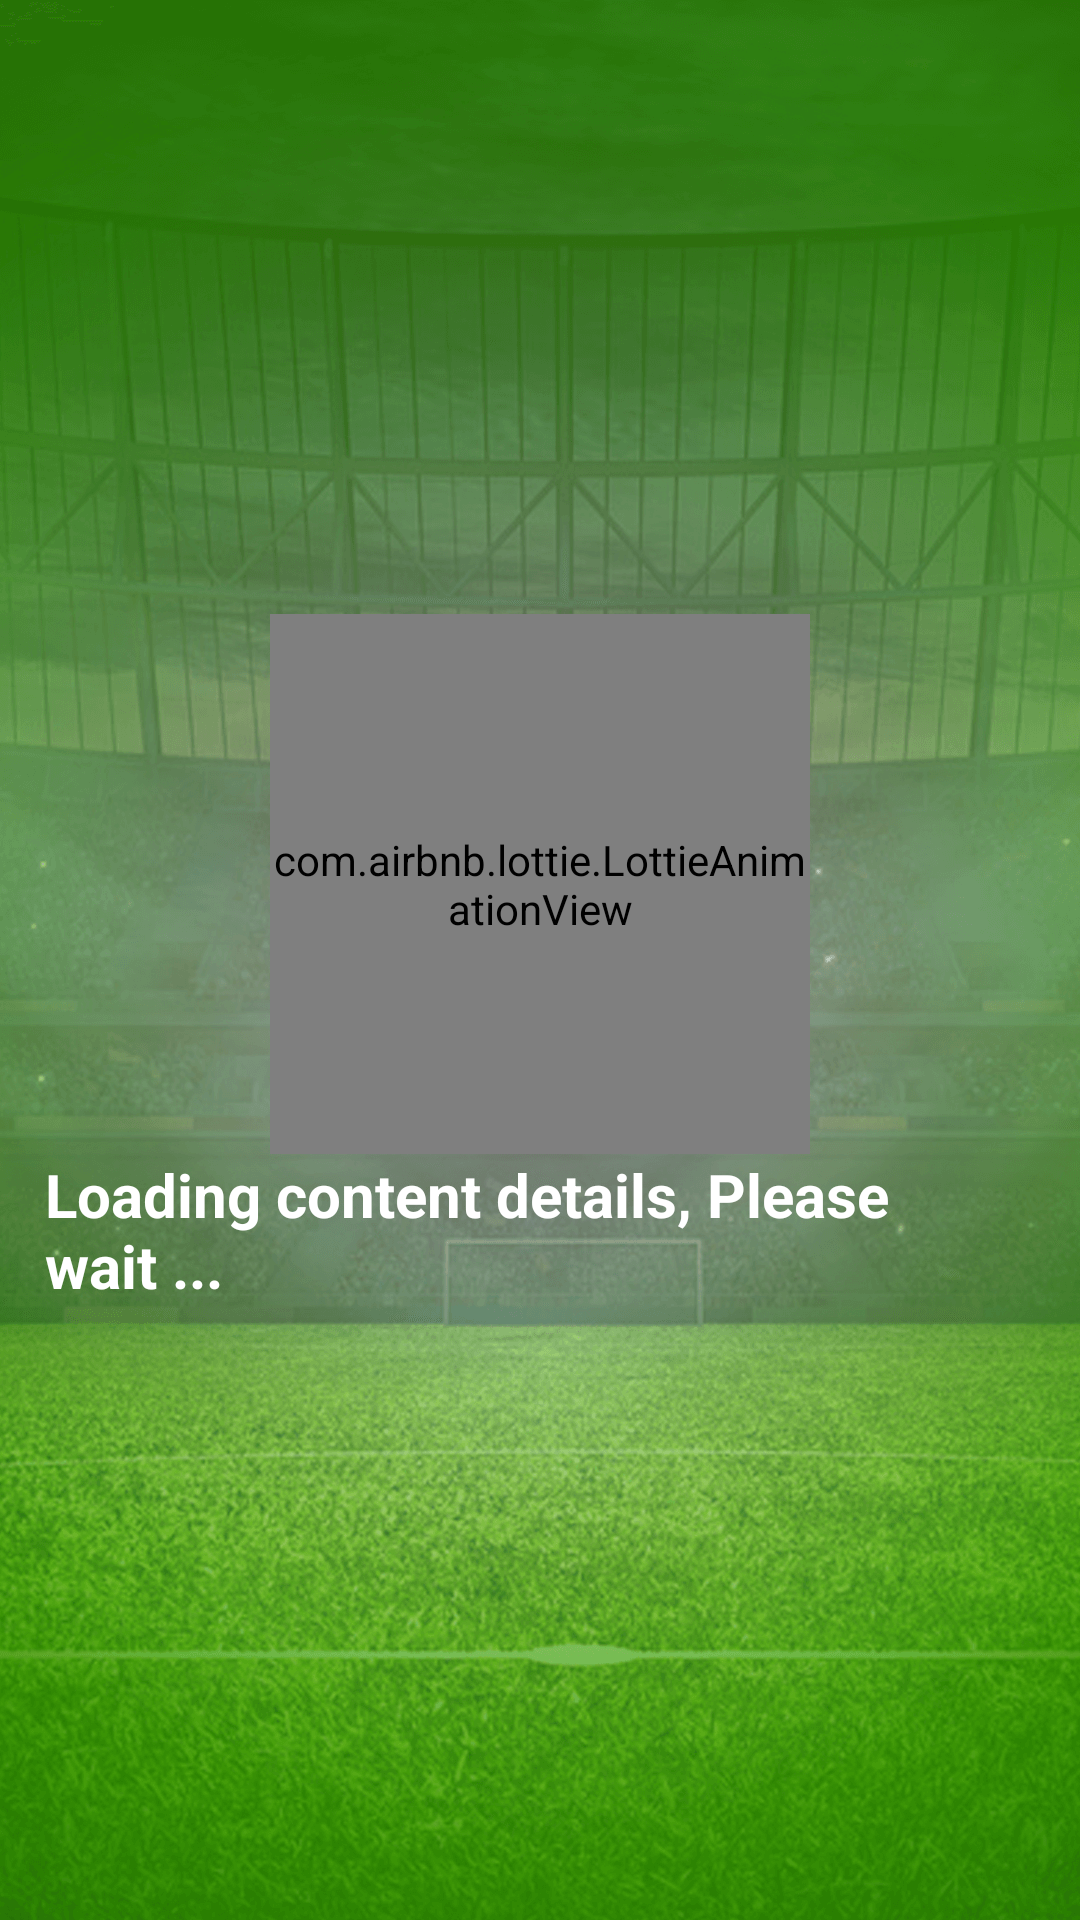

This screen was rendered from an Android layout file. Write that file and the resources it references.
<!-- AndroidManifest.xml: application theme Theme.FootballAnalysis -->
<!-- res/layout/activity_two_fragment.xml -->
<?xml version="1.0" encoding="utf-8"?>
<RelativeLayout
    xmlns:android="http://schemas.android.com/apk/res/android"
    xmlns:tools="http://schemas.android.com/tools"
    xmlns:app="http://schemas.android.com/apk/res-auto"
    android:layout_width="match_parent"
    android:layout_height="match_parent"
    android:background="@drawable/background_home"
    android:orientation="vertical"
    tools:viewBindingIgnore="true"

    tools:context=".fragments.TwoFragment">



    <LinearLayout
        android:id="@+id/loading_team"
        android:layout_width="wrap_content"
        android:layout_height="wrap_content"
        android:layout_centerInParent="true"
        android:orientation="vertical"
        android:visibility="visible">

        <com.airbnb.lottie.LottieAnimationView
            android:layout_width="180dp"
            android:layout_height="180dp"
            android:layout_gravity="center"
            app:lottie_autoPlay="true"
            app:lottie_loop="true"
            app:lottie_rawRes="@raw/football_loading" />

        <TextView
            android:layout_width="wrap_content"
            android:layout_height="wrap_content"
            android:text="Loading content details, Please wait ..."
            android:textColor="@color/white"
            android:textStyle="bold"
            android:layout_marginStart="15dp"
            android:textSize="20sp"
            tools:ignore="HardcodedText" />
    </LinearLayout>


    <LinearLayout
        android:layout_width="match_parent"
        android:layout_height="wrap_content"
        android:id="@+id/content_teams"
        android:visibility="gone"
        android:orientation="vertical">
        <TextView
            android:layout_width="match_parent"
            android:layout_height="wrap_content"
            android:gravity="center"
            android:textStyle="bold"
            android:layout_marginTop="20dp"
            android:layout_marginLeft="20dp"
            android:layout_marginRight="20dp"
            android:textColor="@color/white"
            android:textSize="25sp"
            android:text="@string/footballteam"/>

        <androidx.recyclerview.widget.RecyclerView
            android:layout_width="match_parent"
            android:layout_height="wrap_content"
            android:id="@+id/teamRecycleView"
            android:layout_marginEnd="18dp"
            android:layout_marginStart="18dp"
            android:layout_marginTop="7dp" />


    </LinearLayout>


</RelativeLayout>
<!-- resources referenced by this layout -->
<resources>
  <color name="white">#FFFFFFFF</color>
  <!-- drawable background_home: png bitmap (drawable-xxxhdpi, 632230 bytes) -->
  <string name="footballteam">
          <b>Football Teams</b>
      </string>
  <style name="Theme.FootballAnalysis" parent="Theme.MaterialComponents.DayNight.NoActionBar">
          
          <item name="colorPrimary">@color/purple_500</item>
          <item name="colorPrimaryVariant">@color/purple_700</item>
          <item name="colorOnPrimary">@color/white</item>
          
          <item name="colorSecondary">@color/teal_200</item>
          <item name="colorSecondaryVariant">@color/teal_700</item>
          <item name="colorOnSecondary">@color/black</item>
          
          <item name="android:statusBarColor" tools:targetApi="l">?attr/colorPrimaryVariant</item>
          
      </style>
  <color name="purple_500">#40A110</color>
  <color name="purple_700">#40A110</color>
  <color name="teal_200">#FF03DAC5</color>
  <color name="teal_700">#FF018786</color>
  <color name="black">#FF000000</color>
</resources>
